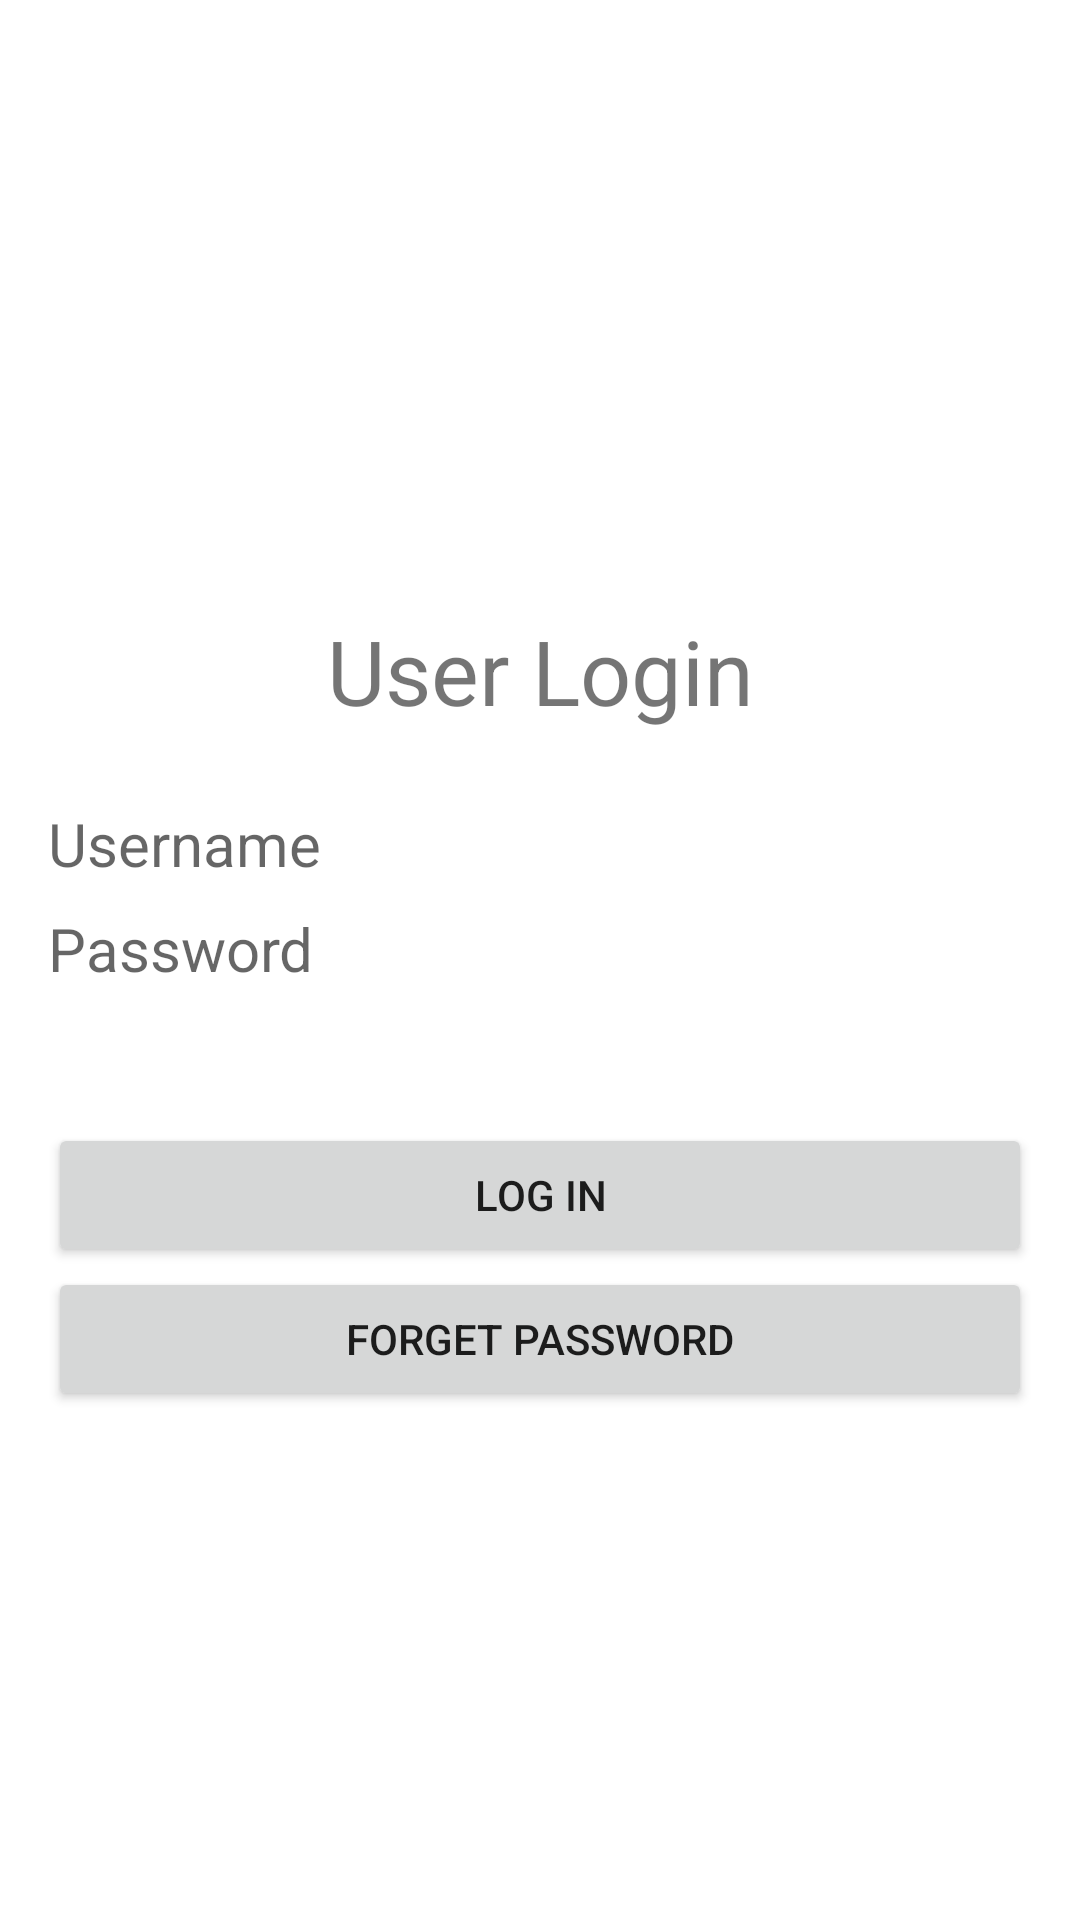

Here is an Android app screen rendered from its layout file. Give the layout XML and the strings, colors and styles it references.
<!-- AndroidManifest.xml: application theme Theme.LoginMockups -->
<!-- res/layout/activity_main.xml -->
<?xml version="1.0" encoding="utf-8"?>
<androidx.constraintlayout.widget.ConstraintLayout xmlns:android="http://schemas.android.com/apk/res/android"
    xmlns:app="http://schemas.android.com/apk/res-auto"
    xmlns:tools="http://schemas.android.com/tools"
    android:layout_width="match_parent"
    android:layout_height="match_parent"
    tools:context=".UI.MainActivity">

    <TextView
        android:id="@+id/userLoginTextView"
        android:layout_width="wrap_content"
        android:layout_height="wrap_content"
        android:text="User Login"
        android:textSize="30dp"
        app:layout_constraintBottom_toBottomOf="parent"
        app:layout_constraintEnd_toEndOf="parent"
        app:layout_constraintStart_toStartOf="parent"
        app:layout_constraintTop_toTopOf="parent"
        app:layout_constraintVertical_bias="0.339" />

    <EditText
        android:id="@+id/userNameEditText"
        android:layout_width="0dp"
        android:layout_height="wrap_content"
        android:layout_marginStart="16dp"
        android:layout_marginLeft="16dp"
        android:layout_marginTop="24dp"
        android:layout_marginEnd="16dp"
        android:layout_marginRight="16dp"
        android:background="@color/white"
        android:ems="10"
        android:hint="@string/username"
        android:inputType="textPersonName"
        android:textSize="20sp"
        app:layout_constraintEnd_toEndOf="parent"
        app:layout_constraintStart_toStartOf="parent"
        app:layout_constraintTop_toBottomOf="@+id/userLoginTextView" />

    <EditText
        android:id="@+id/passwordEditText"
        android:layout_width="0dp"
        android:layout_height="wrap_content"
        android:layout_marginStart="16dp"
        android:layout_marginLeft="16dp"
        android:layout_marginTop="8dp"
        android:layout_marginEnd="16dp"
        android:layout_marginRight="16dp"
        android:background="@color/white"
        android:ems="10"
        android:hint="@string/password"
        android:inputType="textPassword"
        android:textSize="20sp"
        app:layout_constraintEnd_toEndOf="parent"
        app:layout_constraintHorizontal_bias="0.0"
        app:layout_constraintStart_toStartOf="parent"
        app:layout_constraintTop_toBottomOf="@+id/userNameEditText" />

    <Button
        android:id="@+id/logInButton"
        android:layout_width="0dp"
        android:layout_height="wrap_content"
        android:layout_marginStart="16dp"
        android:layout_marginLeft="16dp"
        android:layout_marginEnd="16dp"
        android:layout_marginRight="16dp"
        android:text="@string/log_in"
        app:layout_constraintBottom_toBottomOf="parent"
        app:layout_constraintEnd_toEndOf="parent"
        app:layout_constraintHorizontal_bias="0.0"
        app:layout_constraintStart_toStartOf="parent"
        app:layout_constraintTop_toBottomOf="@+id/passwordEditText"
        app:layout_constraintVertical_bias="0.17" />

    <Button
        android:id="@+id/forgetPasswordButton"
        android:layout_width="0dp"
        android:layout_height="wrap_content"
        android:layout_marginStart="16dp"
        android:layout_marginLeft="16dp"
        android:layout_marginEnd="16dp"
        android:layout_marginRight="16dp"
        android:text="@string/forget_password"
        app:layout_constraintBottom_toBottomOf="parent"
        app:layout_constraintEnd_toEndOf="parent"
        app:layout_constraintHorizontal_bias="1.0"
        app:layout_constraintStart_toStartOf="parent"
        app:layout_constraintTop_toBottomOf="@+id/logInButton"
        app:layout_constraintVertical_bias="0.0" />
</androidx.constraintlayout.widget.ConstraintLayout>
<!-- resources referenced by this layout -->
<resources>
  <string name="forget_password">Forget Password</string>
  <string name="log_in">Log In</string>
  <string name="password">Password</string>
  <string name="username">Username</string>
  <style name="Theme.LoginMockups" parent="Theme.MaterialComponents.DayNight.DarkActionBar">
          
          <item name="colorPrimary">@color/purple_500</item>
          <item name="colorPrimaryVariant">@color/purple_700</item>
          <item name="colorOnPrimary">@color/white</item>
          
          <item name="colorSecondary">@color/teal_200</item>
          <item name="colorSecondaryVariant">@color/teal_700</item>
          <item name="colorOnSecondary">@color/black</item>
          
          <item name="android:statusBarColor" tools:targetApi="l">?attr/colorPrimaryVariant</item>
          
      </style>
  <!-- not gathered from this repository: default colours our renderer supplied (Android Studio template values) -->
  <color name="purple_500">#FF6200EE</color>
  <color name="purple_700">#FF3700B3</color>
  <color name="teal_200">#FF03DAC5</color>
  <color name="teal_700">#FF018786</color>
  <color name="black">#FF000000</color>
  <color name="white">#FFFFFFFF</color>
</resources>
